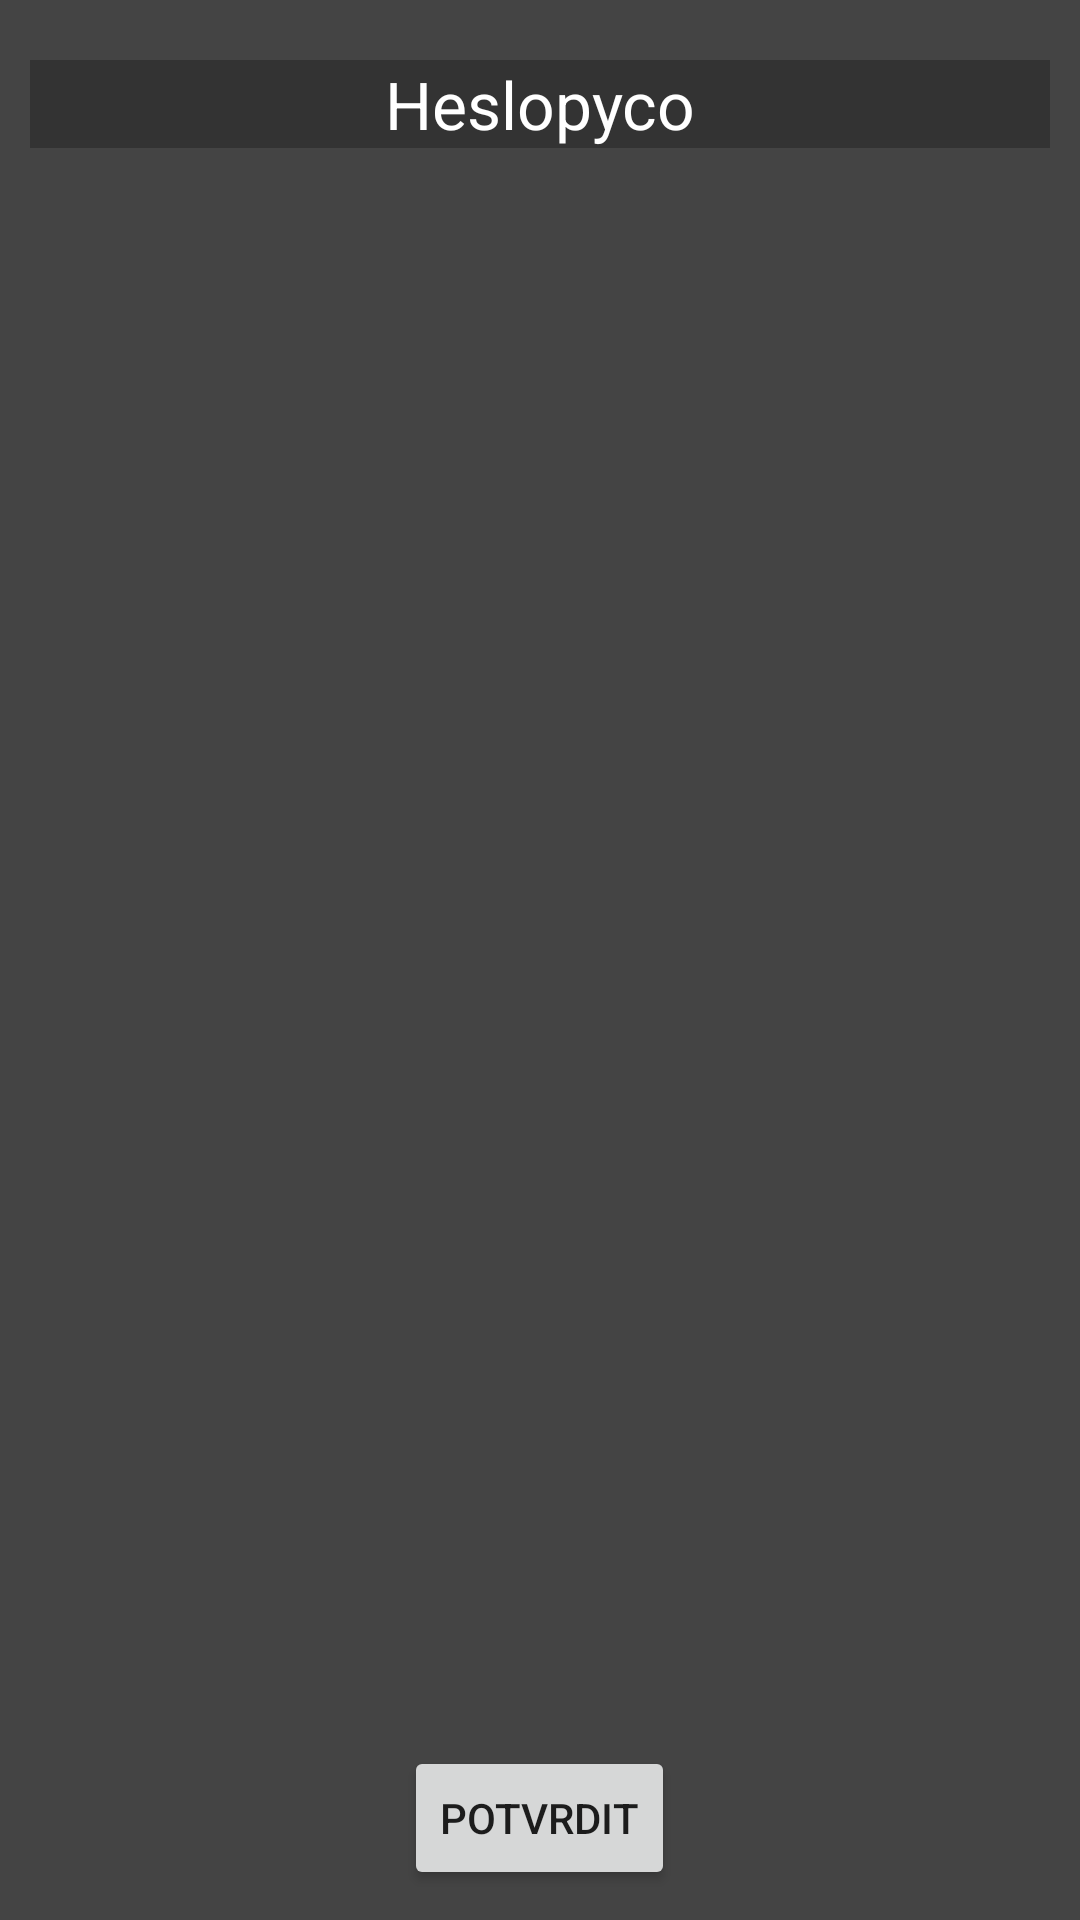

This screen was rendered from an Android layout file. Write that file and the resources it references.
<!-- AndroidManifest.xml: fallback theme Theme.MaterialComponents.DayNight.NoActionBar -->
<!-- res/layout/popup_password.xml -->
<?xml version="1.0" encoding="utf-8"?>

<RelativeLayout xmlns:android="http://schemas.android.com/apk/res/android"
	style="@style/popup"
    android:layout_width="fill_parent"
    android:layout_height="wrap_content" >

    <TextView
        android:id="@+id/popup_pass_title"
        style="@style/title"
        android:layout_width="fill_parent"
        android:layout_height="wrap_content"
        android:layout_gravity="center"
        android:layout_marginTop="10dip"
        android:background="#333333"
        android:text="Heslopyco" />

	<LinearLayout
	    android:id="@+id/popup_pass_midLayout"
	    android:layout_width="fill_parent"
	    android:layout_height="fill_parent" >
	    
	</LinearLayout>
    <Button
        android:id="@+id/popup_pass_confirm"
        android:layout_width="wrap_content"
        android:layout_height="wrap_content"
        android:layout_alignParentBottom="true"
        android:layout_centerHorizontal="true"
        android:layout_gravity="center"
        android:onClick="popupConfirm"
        android:text="@string/confirm" />

</RelativeLayout>
<!-- resources referenced by this layout -->
<resources>
  <string name="confirm">Potvrdit</string>
  <style name="popup">
          <item name="android:background">#444444</item>
          <item name="android:orientation">vertical</item>
          <item name="android:padding">10dip</item>
      </style>
  <style name="title">
          <item name="android:textColor">#FFFFFF</item>
          <item name="android:typeface">sans</item>
          <item name="android:gravity">center</item>
          <item name="android:textSize">22sp</item>
          
      </style>
</resources>
